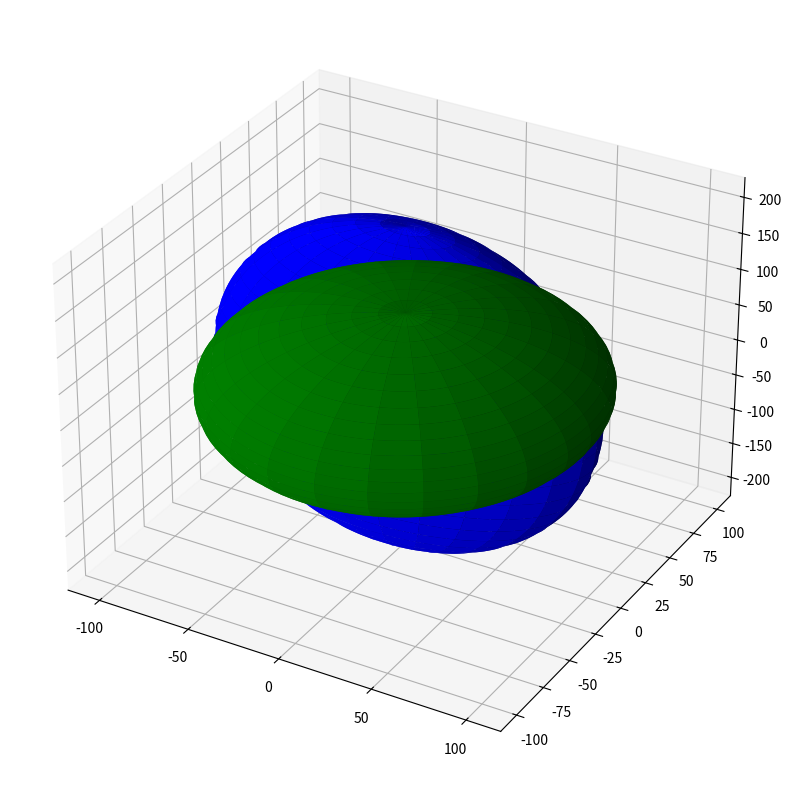

Write the Python code that produced this figure.
import numpy as np
import matplotlib.pyplot as plt
import math
from scipy import linalg

def sphere():
    fig = plt.figure(figsize=(10, 10))
    ax = fig.add_subplot(111, projection='3d')

    s = np.linspace(0, 2 * np.pi, 100)
    t = np.linspace(0, np.pi, 100)

    x =  100*np.outer(np.cos(s), np.sin(t))
    y =  100*np.outer(np.sin(s), np.sin(t))
    z =  100*np.outer(np.ones(np.size(s)), np.cos(t))
    ax.plot_surface(x, y, z, rstride=4, cstride=4, color='g')


    a  = [1,1,1]
    A1 = [[100,2,30],[2,45,143],[1,3,45]]
    A1 = np.array(A1)
    A2 = [[100,2,30],[2,45,143],[1,3,45]]
    A2 = np.array(A2)
    A3 = [[100,2,30],[2,45,143],[1,3,45]]
    A3 = np.array(A3)
    B1 = a @ A1
    B2 = a @ A2
    B3 = a @ A3

    x = np.outer(B1[0] * np.cos(s), np.sin(t))
    y = np.outer(B1[1] * np.sin(s), np.sin(t))
    z = np.outer(B1[2] * np.ones(np.size(s)), np.cos(t))
    ax.plot_surface(x, y, z, rstride=4, cstride=4, color='b')
    plt.show()

    print(B1)

#print(a)
# U, s, Vh = linalg.svd(a)
# print(U)
# print()
# print(s)
# print()
# print(Vh)

if __name__ == '__main__':
    sphere();